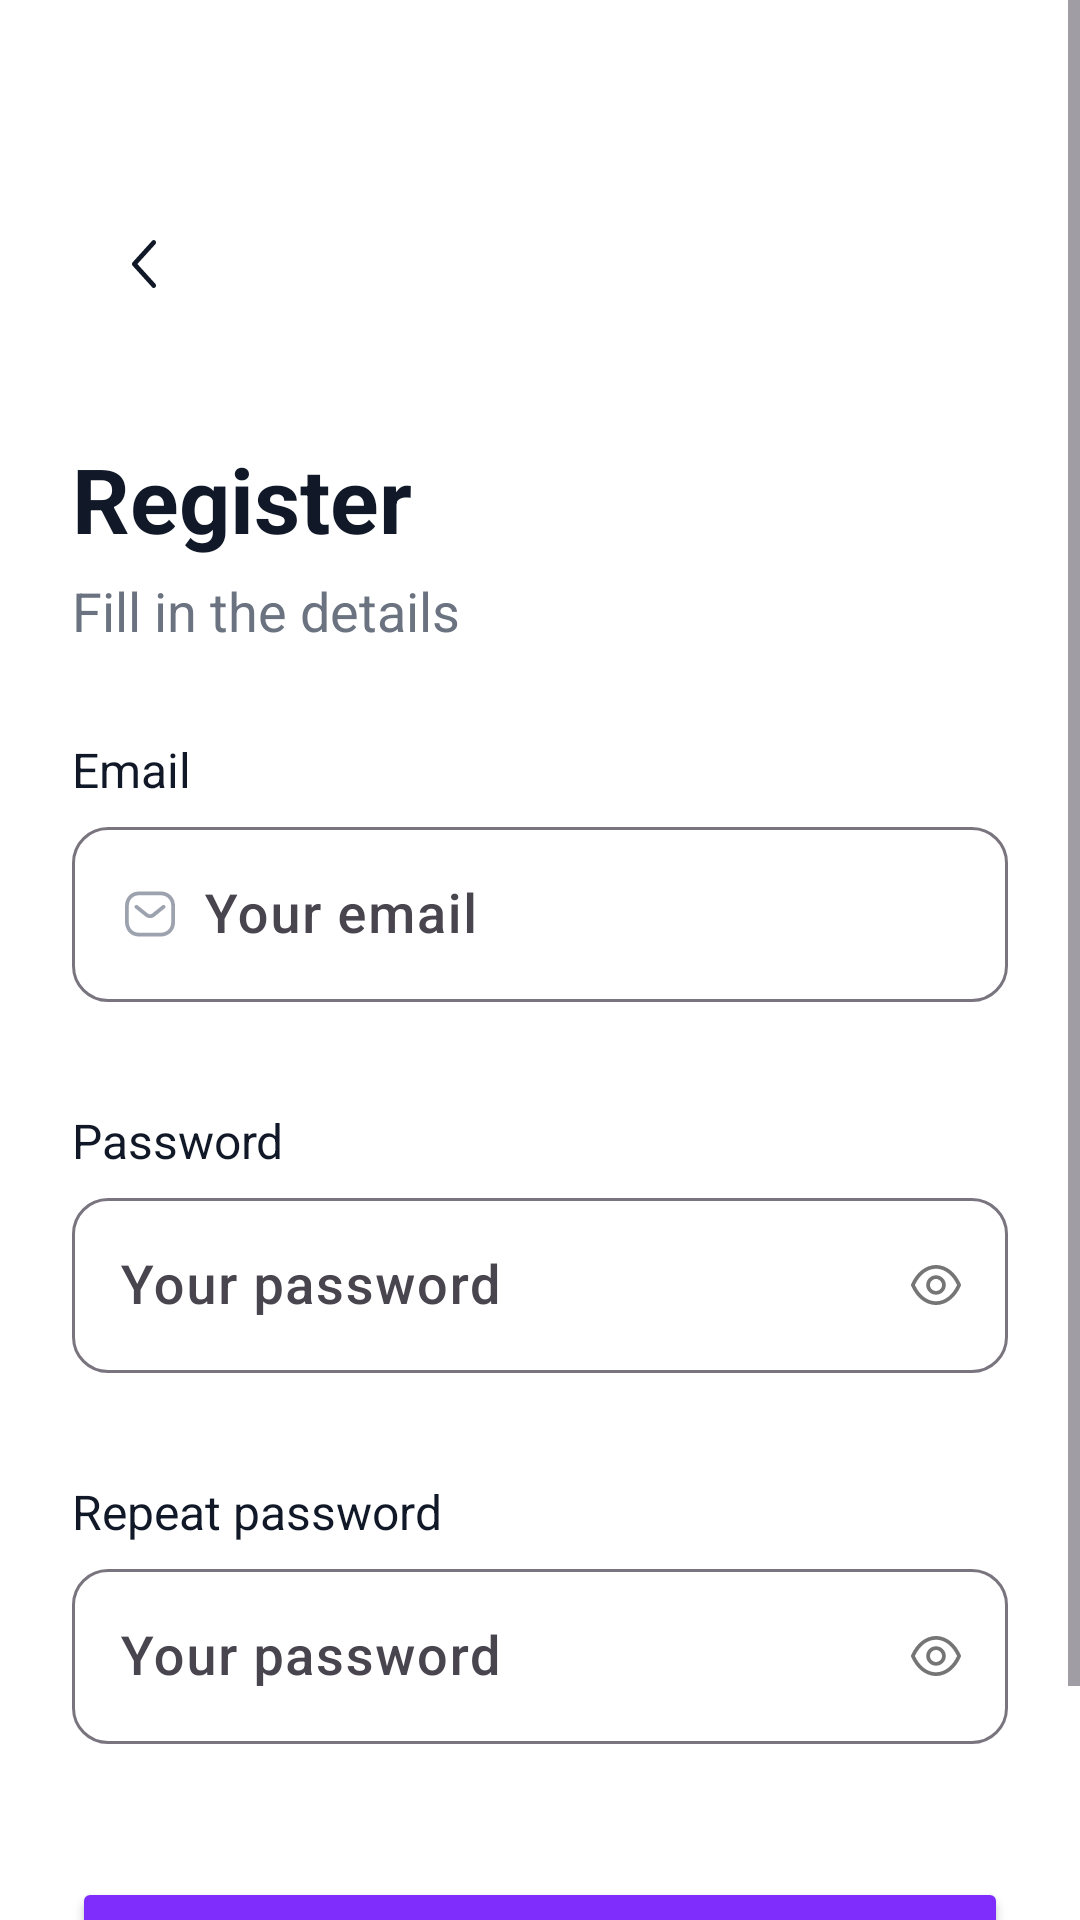

Here is an Android app screen rendered from its layout file. Give the layout XML and the strings, colors and styles it references.
<!-- AndroidManifest.xml: application theme Theme.Ozhinshe -->
<!-- res/layout/fragment_registration.xml -->
<?xml version="1.0" encoding="utf-8"?>
<ScrollView
    xmlns:android="http://schemas.android.com/apk/res/android"
    xmlns:app="http://schemas.android.com/apk/res-auto"
    xmlns:tools="http://schemas.android.com/tools"
    android:layout_width="match_parent"
    android:layout_height="match_parent"
    android:fillViewport="true">
    <androidx.constraintlayout.widget.ConstraintLayout
        android:layout_width="match_parent"
        android:layout_height="wrap_content"
        style="@style/Background"
        tools:context=".presentation.sign.RegistrationFragment">

        <androidx.constraintlayout.widget.Guideline
            android:id="@+id/guideline"
            android:layout_width="wrap_content"
            android:layout_height="wrap_content"
            android:orientation="vertical"
            app:layout_constraintGuide_begin="24dp" />

        <ImageButton
            android:id="@+id/imageButton"
            android:layout_width="wrap_content"
            android:layout_height="wrap_content"
            android:layout_marginTop="60dp"
            android:contentDescription="@string/otkizu"
            android:padding="20dp"
            android:src="@drawable/back2"
            style="@style/Background"
            app:layout_constraintStart_toStartOf="@id/guideline"
            app:layout_constraintTop_toTopOf="parent" />

        <TextView
            android:id="@+id/tvSalemText"
            android:layout_width="wrap_content"
            android:layout_height="wrap_content"
            android:layout_marginTop="30dp"
            android:textSize="30sp"
            android:fontFamily="sans-serif"
            android:textStyle="bold"
            android:text="@string/registration"
            style="@style/Head"
            app:layout_constraintStart_toStartOf="@id/guideline"
            app:layout_constraintTop_toBottomOf="@+id/imageButton" />

        <TextView
            android:id="@+id/tvUnderSalemText"
            android:layout_width="wrap_content"
            android:layout_height="wrap_content"
            android:layout_marginTop="5dp"
            android:fontFamily="sans-serif"
            android:text="@string/under_registration"
            android:textSize="18sp"
            style="@style/Subhead"
            app:layout_constraintStart_toStartOf="@id/guideline"
            app:layout_constraintTop_toBottomOf="@+id/tvSalemText"/>

        <TextView
            android:id="@+id/tvEmailText"
            android:layout_width="wrap_content"
            android:layout_height="wrap_content"
            android:layout_marginTop="30dp"
            android:text="Email"
            style="@style/Head"
            android:fontFamily="sans-serif"
            android:textSize="16sp"
            app:layout_constraintStart_toStartOf="@+id/guideline"
            app:layout_constraintTop_toBottomOf="@+id/tvUnderSalemText" />

        <com.google.android.material.textfield.TextInputLayout
            android:id="@+id/textInputLayout"
            android:layout_width="0dp"
            android:layout_height="wrap_content"
            android:layout_marginTop="3dp"
            android:textSize="16sp"
            app:boxBackgroundMode="outline"
            app:boxCornerRadiusBottomEnd="12dp"
            app:boxCornerRadiusBottomStart="12dp"
            app:boxCornerRadiusTopEnd="12dp"
            app:boxCornerRadiusTopStart="12dp"
            app:errorEnabled="true"
            app:layout_constraintEnd_toStartOf="@+id/guideline2"
            app:layout_constraintStart_toStartOf="@+id/guideline"
            app:layout_constraintTop_toBottomOf="@id/tvEmailText">

            <com.google.android.material.textfield.TextInputEditText
                android:id="@+id/textEdit"
                android:layout_width="match_parent"
                android:layout_height="wrap_content"
                android:drawableStart="@drawable/message"
                android:drawablePadding="8dp"
                android:fontFamily="sans-serif-medium"
                android:hint="@string/your_email"
                style="@style/Head"
                android:textColorHint="@color/undersalem"
                android:textSize="18sp" />
        </com.google.android.material.textfield.TextInputLayout>

        <TextView
            android:id="@+id/tvPasswordText"
            android:layout_width="wrap_content"
            android:layout_height="wrap_content"
            android:layout_marginTop="15dp"
            android:text="@string/qupiya_soz"
            style="@style/Head"
            android:fontFamily="sans-serif"
            android:textSize="16sp"
            app:layout_constraintStart_toStartOf="@+id/guideline"
            app:layout_constraintTop_toBottomOf="@+id/textInputLayout" />

        <com.google.android.material.textfield.TextInputLayout
            android:id="@+id/textInputLayout2"
            android:layout_width="0dp"
            android:layout_height="wrap_content"
            android:layout_marginTop="3dp"
            android:textSize="16sp"
            app:boxBackgroundMode="outline"
            app:boxCornerRadiusBottomEnd="12dp"
            app:boxCornerRadiusBottomStart="12dp"
            app:boxCornerRadiusTopEnd="12dp"
            app:boxCornerRadiusTopStart="12dp"
            app:errorEnabled="true"
            app:layout_constraintEnd_toStartOf="@+id/guideline2"
            app:layout_constraintStart_toStartOf="@+id/guideline"
            app:layout_constraintTop_toBottomOf="@id/tvPasswordText"
            app:passwordToggleDrawable="@drawable/show"
            app:passwordToggleEnabled="true">

            <com.google.android.material.textfield.TextInputEditText
                android:id="@+id/textEditInput"
                android:layout_width="match_parent"
                android:layout_height="wrap_content"
                android:drawableStart="@drawable/password"
                android:drawableEnd="@drawable/show"
                android:drawablePadding="8dp"
                android:fontFamily="sans-serif-medium"
                android:hint="@string/your_password"
                android:inputType="textPassword"
                style="@style/Head"
                android:textColorHint="@color/undersalem"
                android:textSize="18sp" />
        </com.google.android.material.textfield.TextInputLayout>

        <TextView
            android:id="@+id/tvPasswordText2"
            android:layout_width="wrap_content"
            android:layout_height="wrap_content"
            android:layout_marginTop="15dp"
            android:text="@string/quipiya_soz2"
            style="@style/Head"
            android:fontFamily="sans-serif"
            android:textSize="16sp"
            app:layout_constraintStart_toStartOf="@+id/guideline"
            app:layout_constraintTop_toBottomOf="@+id/textInputLayout2" />

        <com.google.android.material.textfield.TextInputLayout
            android:id="@+id/textInputLayout3"
            android:layout_width="0dp"
            android:layout_height="wrap_content"
            android:layout_marginTop="3dp"
            android:textSize="16sp"
            app:boxCornerRadiusBottomEnd="12dp"
            app:boxCornerRadiusBottomStart="12dp"
            app:boxCornerRadiusTopEnd="12dp"
            app:boxCornerRadiusTopStart="12dp"
            app:errorEnabled="true"
            app:layout_constraintEnd_toStartOf="@+id/guideline2"
            app:layout_constraintStart_toStartOf="@+id/guideline"
            app:layout_constraintTop_toBottomOf="@id/tvPasswordText2"
            app:passwordToggleDrawable="@drawable/show"
            app:passwordToggleEnabled="true">

            <com.google.android.material.textfield.TextInputEditText
                android:id="@+id/textEditInput2"
                android:layout_width="match_parent"
                android:layout_height="wrap_content"
                android:drawableStart="@drawable/password"
                android:drawableEnd="@drawable/show"
                android:drawablePadding="8dp"
                android:fontFamily="sans-serif-medium"
                android:hint="@string/your_password"
                android:inputType="textPassword"
                style="@style/Head"
                android:textColorHint="@color/undersalem"
                android:textSize="18sp" />
        </com.google.android.material.textfield.TextInputLayout>

        <androidx.constraintlayout.widget.Guideline
            android:id="@+id/guideline2"
            android:layout_width="wrap_content"
            android:layout_height="wrap_content"
            android:orientation="vertical"
            app:layout_constraintGuide_end="24dp"/>

        <Button
            android:id="@+id/btnRegistration"
            android:layout_width="0dp"
            android:layout_height="60dp"
            android:layout_marginTop="24dp"
            android:backgroundTint="@color/button"
            style="@style/Button"
            android:fontFamily="sans-serif-medium"
            android:text="@string/registration"
            android:textSize="16sp"
            app:cornerRadius="12dp"
            app:layout_constraintEnd_toStartOf="@+id/guideline2"
            app:layout_constraintStart_toStartOf="@+id/guideline"
            app:layout_constraintTop_toBottomOf="@+id/error_mesg" />

        <LinearLayout
            android:layout_width="0dp"
            android:layout_height="wrap_content"
            android:gravity="center"
            android:orientation="horizontal"
            android:textAlignment="center"
            android:layout_marginTop="24dp"
            app:layout_constraintEnd_toStartOf="@+id/guideline2"
            app:layout_constraintStart_toStartOf="@+id/guideline"
            app:layout_constraintTop_toBottomOf="@+id/btnRegistration">

            <TextView
                android:layout_width="wrap_content"
                android:layout_height="wrap_content"
                android:text="@string/have_an_account"
                style="@style/UnderLogin" />

            <TextView
                android:id="@+id/toLogin"
                android:layout_width="wrap_content"
                android:layout_height="wrap_content"
                android:text="@string/login"
                android:textColor="@color/login" />

        </LinearLayout>

        <TextView
            android:id="@+id/error_mesg"
            android:layout_width="wrap_content"
            android:layout_height="wrap_content"
            android:layout_marginTop="24dp"
            android:visibility="gone"
            android:text="Мұндай email-ы бар пайдаланушы тіркелген"
            android:textColor="#FF402B"
            android:textSize="16sp"
            android:textStyle="normal"
            app:layout_constraintEnd_toStartOf="@+id/guideline2"
            app:layout_constraintStart_toStartOf="@+id/guideline"
            app:layout_constraintTop_toBottomOf="@+id/textInputLayout3" />

    </androidx.constraintlayout.widget.ConstraintLayout>
</ScrollView>
<!-- resources referenced by this layout -->
<resources>
  <color name="button">#7E2DFC</color>
  <color name="login">#B376F7</color>
  <color name="undersalem">#9CA3AF</color>
  <!-- drawable back2 (drawable) -->
  <vector xmlns:android="http://schemas.android.com/apk/res/android"
      android:width="8dp"
      android:height="16dp"
      android:viewportWidth="8"
      android:viewportHeight="16">
    <path
        android:pathData="M7.781,0.241C8.046,0.533 8.07,0.991 7.854,1.313L7.781,1.405L1.801,8L7.781,14.595C8.046,14.887 8.07,15.344 7.854,15.667L7.781,15.759C7.516,16.051 7.102,16.078 6.81,15.839L6.726,15.759L0.219,8.582C-0.046,8.29 -0.07,7.833 0.146,7.51L0.219,7.418L6.726,0.241C7.017,-0.08 7.49,-0.08 7.781,0.241Z"
        android:fillColor="?attr/colorOnPrimary"/>
  </vector>
  <!-- drawable show (drawable) -->
  <vector xmlns:android="http://schemas.android.com/apk/res/android"
      android:width="20dp"
      android:height="20dp"
      android:viewportWidth="20"
      android:viewportHeight="20">
    <path
        android:pathData="M10.24,3.338L10.002,3.333C6.551,3.333 3.441,5.769 1.717,9.755C1.65,9.912 1.65,10.089 1.717,10.245L1.837,10.514C3.539,14.244 6.48,16.554 9.76,16.663L9.998,16.667C13.449,16.667 16.559,14.231 18.283,10.245C18.351,10.087 18.35,9.907 18.28,9.749L18.164,9.488C16.458,5.751 13.516,3.446 10.24,3.338ZM10.007,4.575L10.207,4.579L10.429,4.591C13.094,4.779 15.544,6.755 17.024,9.999L17.016,10.019C15.499,13.334 12.964,15.321 10.216,15.421L10.003,15.424L9.789,15.421L9.567,15.41C6.986,15.227 4.605,13.362 3.116,10.3L2.975,9.999L3.106,9.722C4.676,6.478 7.243,4.575 10.007,4.575ZM10,6.761C8.199,6.761 6.74,8.211 6.74,10C6.74,11.789 8.199,13.238 10,13.238C11.8,13.238 13.26,11.789 13.26,10C13.26,8.211 11.8,6.761 10,6.761ZM10,8.003C11.11,8.003 12.01,8.897 12.01,10C12.01,11.103 11.11,11.997 10,11.997C8.89,11.997 7.99,11.103 7.99,10C7.99,8.897 8.89,8.003 10,8.003Z"
        android:fillColor="#9CA3AF"
        android:fillType="evenOdd"/>
  </vector>
  <string name="have_an_account">Already have an account?</string>
  <string name="login">Login</string>
  <string name="otkizu">Skip</string>
  <string name="quipiya_soz2">Repeat password</string>
  <string name="qupiya_soz">Password</string>
  <string name="registration">Register</string>
  <string name="under_registration">Fill in the details</string>
  <string name="your_email">Your email</string>
  <string name="your_password">Your password</string>
  <style name="Background">
          <item name="android:background">@color/white</item>
      </style>
  <style name="Button">
          <item name="android:textColor">@color/white</item>
      </style>
  <style name="Head">
          <item name="android:textColor">@color/background</item>
      </style>
  <style name="Subhead">
          <item name="android:textColor">@color/unselected</item>
      </style>
  <style name="UnderLogin">
          <item name="android:textColor">@color/unselected</item>
      </style>
  <style name="Theme.Ozhinshe" parent="Base.Theme.Ozhinshe" />
  <color name="white">#FFFFFFFF</color>
  <color name="background">#111827</color>
  <color name="unselected">#6B7280</color>
  <style name="Base.Theme.Ozhinshe" parent="Theme.Material3.DayNight.NoActionBar">
          
          
          <item name="colorOnPrimary">@color/background</item>
          <item name="colorOnBackground">@color/white</item>
          <item name="colorOnSecondary">@color/view</item>
          <item name="colorOnTertiary">@color/view</item>
          <item name="colorOnPrimaryContainer">@color/input</item>
          <item name="colorOnPrimaryFixed">@color/back</item>
          <item name="colorOnPrimaryFixedVariant">@color/back</item>
          <item name="colorOnPrimarySurface">@color/border</item>
          <item name="colorOnSecondaryContainer">@color/zhinshe</item>
      </style>
  <color name="view">#D1D5DB</color>
  <color name="input">#1C2431</color>
  <color name="back">#F3F4F6</color>
  <color name="border">#374151</color>
  <color name="zhinshe">#F8EEFF</color>
</resources>
